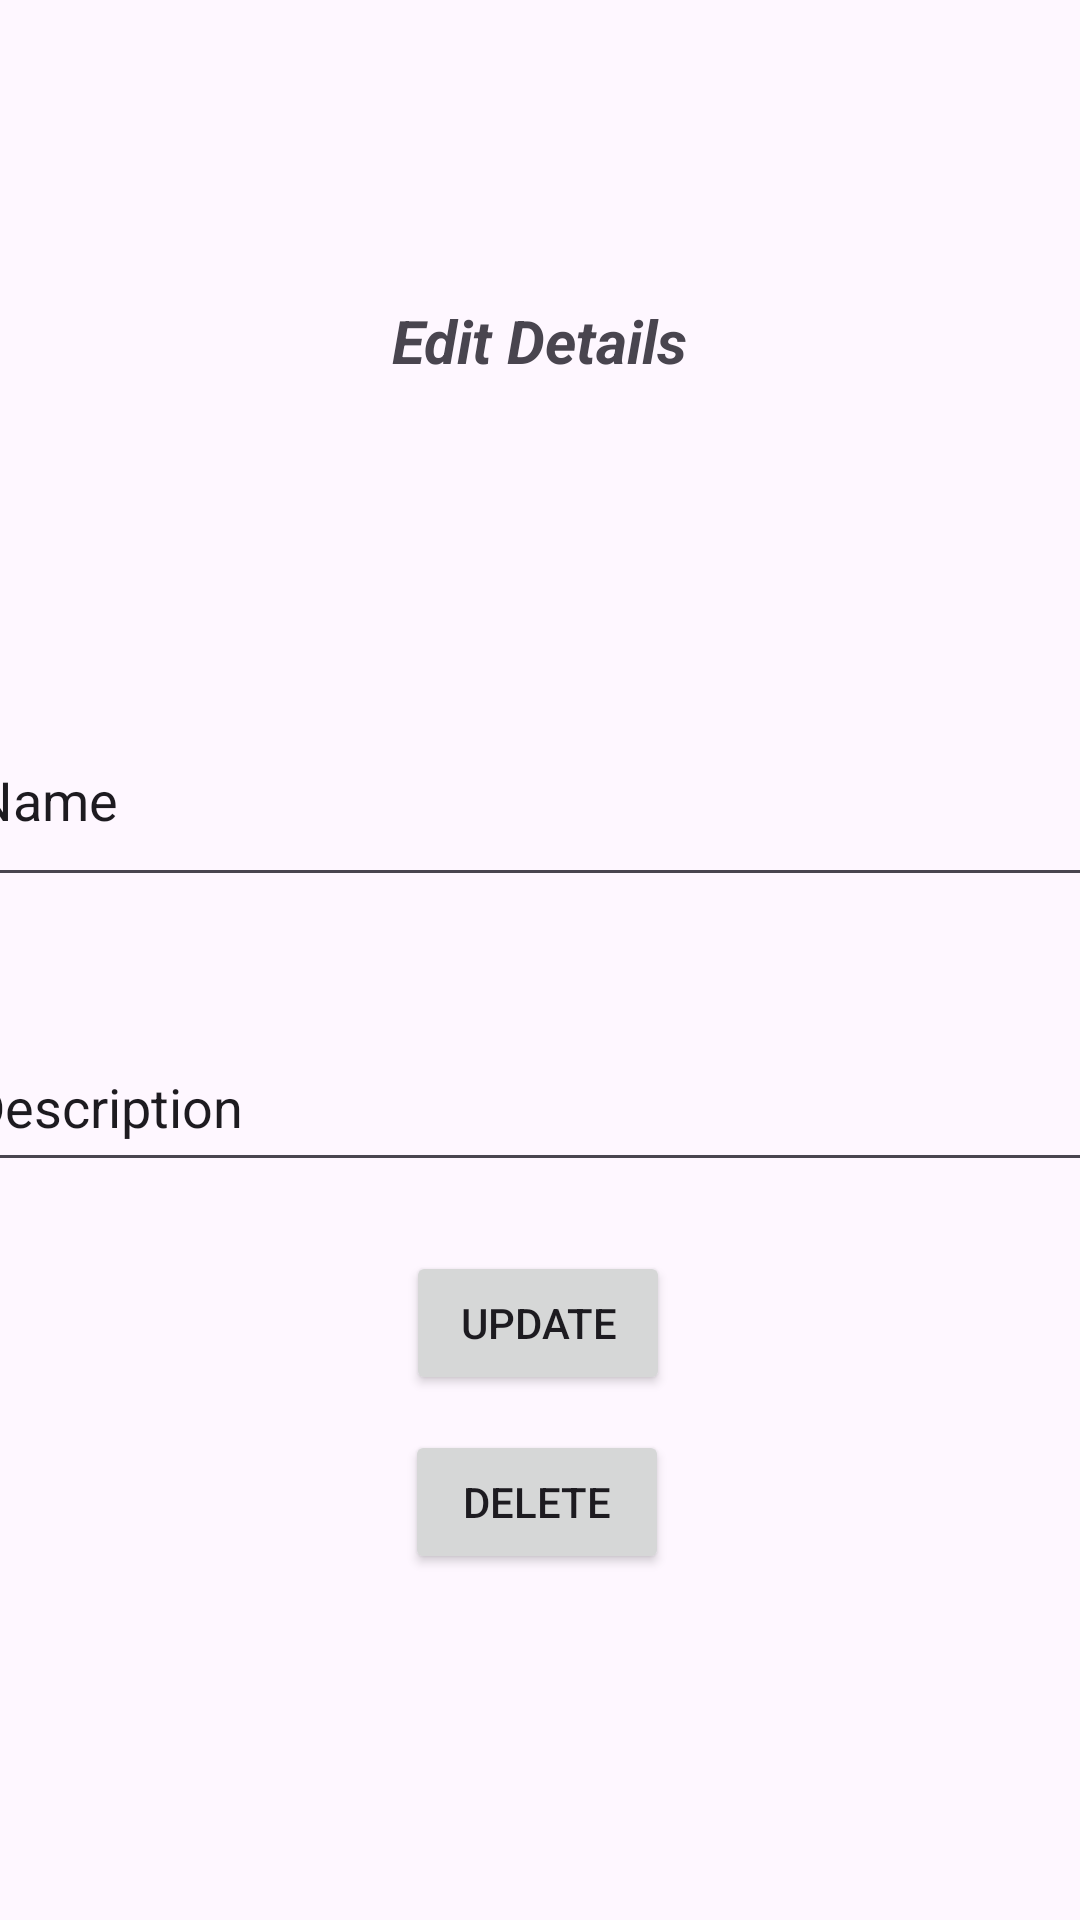

Write the Android layout XML for this screen, with the resource values it uses.
<!-- AndroidManifest.xml: application theme Theme.GestiónDeProyectos -->
<!-- res/layout/fragment_edit_details.xml -->
<?xml version="1.0" encoding="utf-8"?>
<androidx.constraintlayout.widget.ConstraintLayout xmlns:android="http://schemas.android.com/apk/res/android"
    xmlns:app="http://schemas.android.com/apk/res-auto"
    xmlns:tools="http://schemas.android.com/tools"
    android:layout_width="match_parent"
    android:layout_height="match_parent"
    tools:context=".ui.projects.EditDetailsFragment">


    <EditText
        android:id="@+id/editDesc"
        android:layout_width="393dp"
        android:layout_height="53dp"
        android:layout_marginStart="4dp"
        android:layout_marginTop="42dp"
        android:ems="10"
        android:inputType="text"
        android:text="Description"
        app:layout_constraintEnd_toEndOf="parent"
        app:layout_constraintStart_toStartOf="parent"
        app:layout_constraintTop_toBottomOf="@+id/editName" />

    <Button
        android:id="@+id/button_updateDetails"
        android:layout_width="wrap_content"
        android:layout_height="wrap_content"
        android:layout_marginTop="120dp"
        android:layout_marginBottom="272dp"
        android:text="Update"
        app:layout_constraintBottom_toBottomOf="parent"
        app:layout_constraintEnd_toEndOf="parent"
        app:layout_constraintHorizontal_bias="0.498"
        app:layout_constraintStart_toStartOf="parent"
        app:layout_constraintTop_toBottomOf="@+id/editDesc" />

    <EditText
        android:id="@+id/editName"
        android:layout_width="388dp"
        android:layout_height="68dp"
        android:layout_marginStart="2dp"
        android:layout_marginTop="16dp"
        android:layout_marginBottom="16dp"
        android:ems="10"
        android:inputType="text"
        android:text="Name"
        app:layout_constraintBottom_toTopOf="@+id/editDesc"
        app:layout_constraintEnd_toEndOf="parent"
        app:layout_constraintStart_toStartOf="parent"
        app:layout_constraintTop_toBottomOf="@+id/holderEdit" />

    <TextView
        android:id="@+id/holderEdit"
        android:layout_width="wrap_content"
        android:layout_height="wrap_content"
        android:layout_marginStart="145dp"
        android:layout_marginTop="100dp"
        android:layout_marginEnd="145dp"
        android:layout_marginBottom="88dp"
        android:text="Edit Details"
        android:textSize="20sp"
        android:textStyle="bold|italic"
        app:layout_constraintBottom_toTopOf="@+id/editName"
        app:layout_constraintEnd_toEndOf="parent"
        app:layout_constraintStart_toStartOf="parent"
        app:layout_constraintTop_toTopOf="parent" />

    <Button
        android:id="@+id/button3"
        android:layout_width="wrap_content"
        android:layout_height="wrap_content"
        android:layout_marginStart="146dp"
        android:layout_marginTop="48dp"
        android:layout_marginEnd="148dp"
        android:layout_marginBottom="152dp"
        android:text="Delete"
        app:layout_constraintBottom_toBottomOf="parent"
        app:layout_constraintEnd_toEndOf="parent"
        app:layout_constraintStart_toStartOf="parent"
        app:layout_constraintTop_toBottomOf="@+id/button_updateDetails" />

</androidx.constraintlayout.widget.ConstraintLayout>
<!-- resources referenced by this layout -->
<resources>
  <style name="Theme.GestiónDeProyectos" parent="Theme.MaterialComponents.DayNight.DarkActionBar">
          
          <item name="colorPrimary">@color/purple_500</item>
          <item name="colorPrimaryVariant">@color/purple_700</item>
          <item name="colorOnPrimary">@color/white</item>
          
          <item name="colorSecondary">@color/teal_200</item>
          <item name="colorSecondaryVariant">@color/teal_700</item>
          <item name="colorOnSecondary">@color/black</item>
          
          <item name="android:statusBarColor">?attr/colorPrimaryVariant</item>
          
      </style>
  <!-- not gathered from this repository: default colours our renderer supplied (Android Studio template values) -->
  <color name="purple_500">#FF6200EE</color>
  <color name="purple_700">#FF3700B3</color>
  <color name="teal_200">#FF03DAC5</color>
  <color name="teal_700">#FF018786</color>
  <color name="black">#FF000000</color>
  <color name="white">#FFFFFFFF</color>
</resources>
